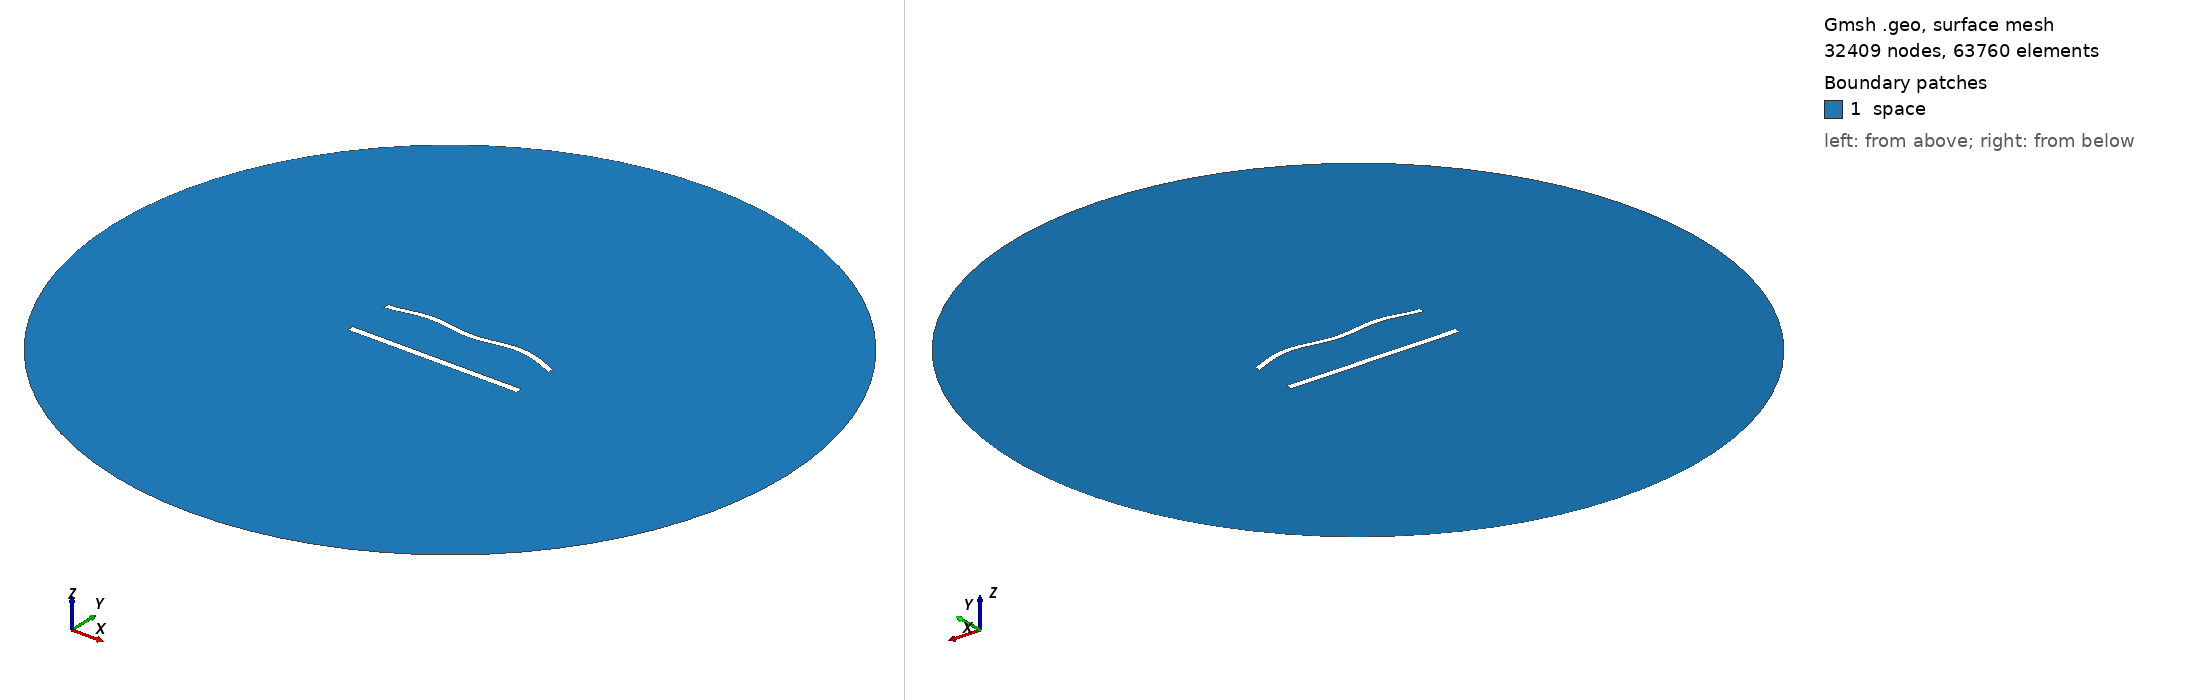

Gmsh geometry script, surface-meshed: 32409 nodes, 63760 surface elements. Boundary patches (legend numbers): 1 space. Left view from above one corner, right view from below the opposite corner. Legend entries are the model's physical surfaces. The drawing asked Gmsh for element sizes between 1% and 20% of the model's largest extent; the script's own settings can give other sizes.

=== 1131.geo (drawn) ===
//---------------------------------------
// Geometry kernel
//---------------------------------------

SetFactory("OpenCASCADE");



//---------------------------------------
// Parameters of the geometry
//---------------------------------------

// Overetch of the upper plate
overetch = 0.25;

// Distance between the plates
distance = 27.5;

// Discretization over the x axis (for the deformation)
nx = 50; 

// Length of the plate
L = 100 - overetch; 

// Number of modes
n = 4; 

// 1st mode coefficient
coeff(1) = 1.5;
beta(1) = 0.596864 * 3.1415926535 / L;

// 2nd mode coefficient
coeff(2) = 1.5;
beta(2) = 1.49418 * 3.1415926535 / L;

// 3rd mode coefficient
coeff(3) = 0.0;
beta(3) = 2.50025 * 3.1415926535 / L;

// 4th mode coefficient
coeff(4) = 1.5;
beta(4) = 3.49999 * 3.1415926535 / L;



//---------------------------------------
// Upper plate (deformed rectangle)
//---------------------------------------

// Coordiantes of the upper plate
xmin = -50;
xmax = 50 - overetch;

// Height of the upper plate
yheight = 4 - 2 * overetch;

// Indexes of the points
UpperID[] = {};
LowerID[] = {};
LeftID[] = {};
RightID[] = {};

// Point index
p = 1;

// Horizontal edges
For i In {1:nx}
    x = xmin + (i-1)*(xmax - xmin)/(nx-1);

    y_bottom = distance / 2 + overetch;
    For j In {1:n}
        C = (Cosh(beta(j)*L) + Cos(beta(j)*L)) / (Sinh(beta(j)*L) + Sin(beta(j)*L));
        y_bottom  = y_bottom + coeff(j) * (Cosh(beta(j)*(x+50)) - Cos(beta(j)*(x+50)) - C * (Sinh(beta(j)*(x+50)) - Sin(beta(j)*(x+50))));
    EndFor

    y_top = y_bottom + yheight;

    Point(p) = {x, y_top, 0, 1.0};
    UpperID[i] = p;
    p = p + 1;

    Point(p) = {x, y_bottom, 0, 1.0};
    LowerID[i] = p;
    p = p + 1;
EndFor

// Create point lists
UpperPts[] = {}; LowerPts[] = {};
For i In {1:nx}
  UpperPts[] += {UpperID[i]};
  LowerPts[] += {LowerID[i]};
EndFor

// Build splines
Spline(1) = {UpperPts[]};
Spline(2) = {LowerPts[]};
Line(3) = {LowerPts[nx-1], UpperPts[nx-1]};
Line(4) = {LowerPts[0], UpperPts[0]};

// Build the plane surface
Curve Loop(1) = {2, 3, -1, -4};
Plane Surface(1) = {1};



//---------------------------------------
// Lower plate (rectangle)
//---------------------------------------

// Vertices
Point(1001) = {-50, -distance/2, 0, 1.0};
Point(1002) = { 50, -distance/2, 0, 1.0};
Point(1003) = { 50,  -distance/2 + 4, 0, 1.0};
Point(1004) = {-50,  -distance/2 + 4, 0, 1.0};

// Edges
Line(5) = {1001, 1002};
Line(6) = {1002, 1003};
Line(7) = {1003, 1004};
Line(8) = {1004, 1001};

// Plane surface
Line Loop(2) = {5, 6, 7, 8};
Plane Surface(2) = {2}; 



//---------------------------------------
// Outer (fictious) boundary
//---------------------------------------

// Points
Point(1005) = {0, 0, 0};       // Center
Point(1006) = {200, 0, 0};     // Start point
Point(1007) = {0, 200, 0};     // 90 degrees
Point(1008) = {-200, 0, 0};    // 180 degrees
Point(1009) = {0, -200, 0};    // 270 degrees

// Circle arcs (each needs start, center, end)
Circle(9) = {1006, 1005, 1007};
Circle(10) = {1007, 1005, 1008};
Circle(11) = {1008, 1005, 1009};
Circle(12) = {1009, 1005, 1006};

// Plane surface for the entire domain
Curve Loop(3) = {9, 10, 11, 12};
Surface(3) = {3};

// Subtract the plates from the whole domain to obtain the actual domain where we want to solve the equations
BooleanDifference{ Surface{3}; Delete; }{ Surface{1}; Surface{2}; Delete; }




//---------------------------------------
// Transfinite Lines/Curves
//---------------------------------------

// Set the number of points on the boundaries
r = 6;
d = 0.15;

// Plates
Transfinite Curve {1} = 50*r/4 Using Progression 1;
Transfinite Line {2} = 50*r Using Progression 1;
Transfinite Curve {3, 4} = 2*r Using Progression 1+d;
Transfinite Line {5} = 50*r/4 Using Progression 1;
Transfinite Line {7} = 50*r Using Progression 1;
Transfinite Line {6} = 2*r Using Progression 1-d;
Transfinite Line {8} = 2*r Using Progression 1+d;

// Outer boundary
Transfinite Line {9, 10, 11, 12} = 20 Using Progression 1;



//---------------------------------------
// Physical groups
//---------------------------------------                

// Physical curves (boundaries)
Physical Line("force_segment", 10) = {2};
Physical Line("upper_plate", 11) = {1, 3, 4};
Physical Line("lower_plate", 12) = {5, 6, 7, 8};
Physical Line("boundary", 20) = {9, 10, 11, 12};

// Physical Surfaces
Physical Surface("space", 30) = {3};



//---------------------------------------
// 6. Generate the Mesh
//---------------------------------------

// 2D mesh generation
Mesh 2;
